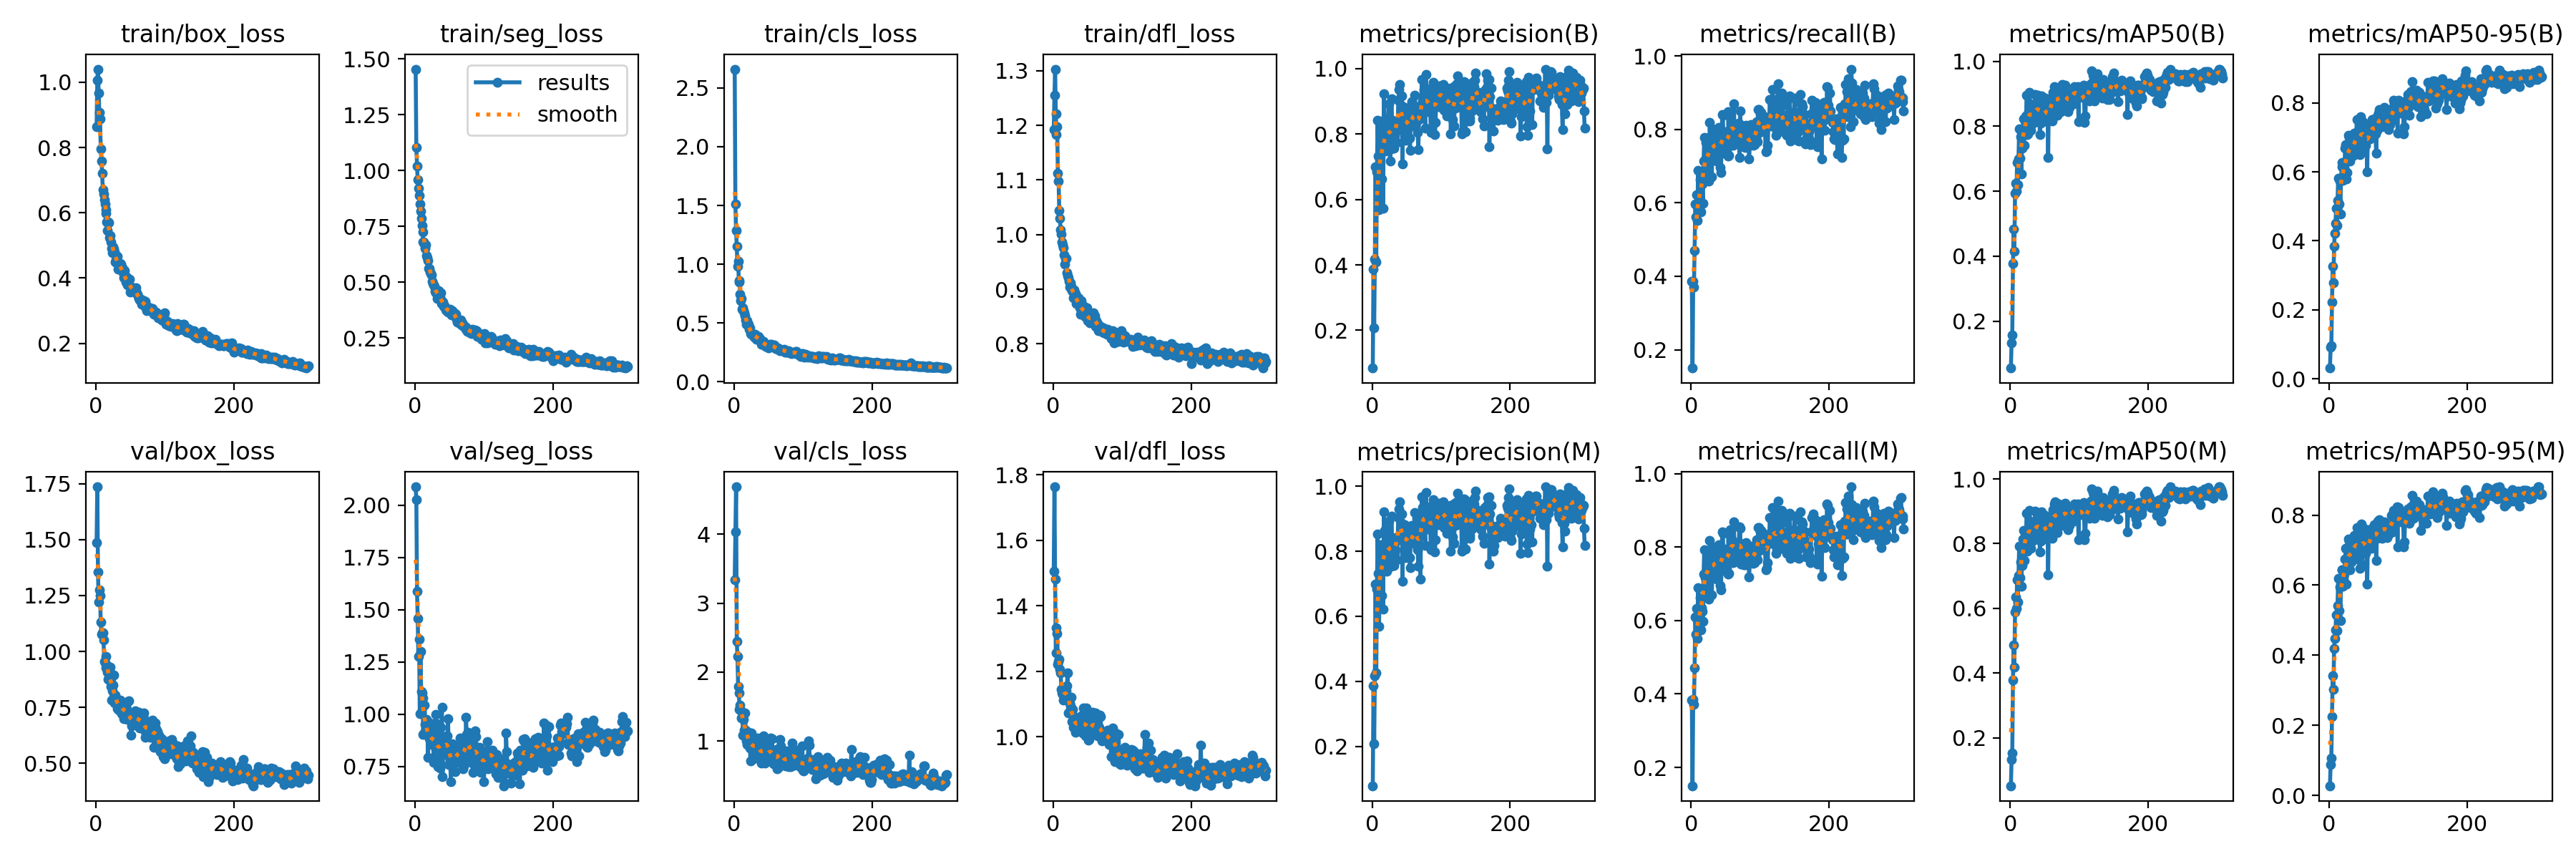

The table this chart was drawn from, first rows:
epoch, time, train/box_loss, train/seg_loss, train/cls_loss, train/dfl_loss, metrics/precision(B), metrics/recall(B), metrics/mAP50(B), metrics/mAP50-95(B), metrics/precision(M), metrics/recall(M), metrics/mAP50(M), metrics/mAP50-95(M), val/box_loss, val/seg_loss, val/cls_loss, val/dfl_loss, lr/pg0, lr/pg1, lr/pg2
1, 37.87, 0.8629, 1.455, 2.66, 1.192, 0.08481, 0.3854, 0.05586, 0.03106, 0.07936, 0.3833, 0.05201, 0.02767, 1.485, 2.088, 3.337, 1.506, 0.0005523, 0.0005523, 0.0005523
2, 52.44, 1.005, 1.104, 1.512, 1.256, 0.387, 0.1499, 0.1337, 0.09137, 0.387, 0.1499, 0.1333, 0.08924, 1.736, 2.028, 4.034, 1.764, 0.001105, 0.001105, 0.001105
3, 66, 1.04, 1.021, 1.288, 1.303, 0.2078, 0.3854, 0.1575, 0.09488, 0.2078, 0.3854, 0.1531, 0.1072, 1.356, 1.587, 4.689, 1.481, 0.001655, 0.001655, 0.001655
4, 79.34, 0.9669, 0.9585, 1.152, 1.221, 0.4179, 0.3708, 0.378, 0.2228, 0.4179, 0.3708, 0.3797, 0.2247, 1.222, 1.456, 2.445, 1.257, 0.001655, 0.001655, 0.001655
5, 92.68, 0.9067, 0.9198, 0.9833, 1.183, 0.6992, 0.4707, 0.4839, 0.3259, 0.6992, 0.4707, 0.4865, 0.3417, 1.276, 1.277, 2.23, 1.333, 0.001651, 0.001651, 0.001651
6, 106, 0.8882, 0.889, 1.024, 1.197, 0.4092, 0.5979, 0.4162, 0.2792, 0.4262, 0.6104, 0.4184, 0.3023, 1.249, 1.358, 1.793, 1.315, 0.001646, 0.001646, 0.001646
7, 119.2, 0.7967, 0.8504, 0.8583, 1.112, 0.6837, 0.5621, 0.5938, 0.3848, 0.6837, 0.5621, 0.5897, 0.4189, 1.13, 1.001, 1.697, 1.221, 0.001642, 0.001642, 0.001642
8, 132.5, 0.759, 0.8175, 0.846, 1.098, 0.842, 0.6229, 0.624, 0.4209, 0.8518, 0.6333, 0.6353, 0.4482, 1.077, 1.299, 1.464, 1.23, 0.001638, 0.001638, 0.001638
9, 145.9, 0.722, 0.7849, 0.7439, 1.044, 0.7318, 0.5521, 0.6002, 0.4511, 0.7318, 0.5521, 0.6007, 0.4713, 1.084, 1.108, 1.52, 1.236, 0.001634, 0.001634, 0.001634
10, 159.2, 0.6704, 0.7554, 0.6913, 1.029, 0.5681, 0.6896, 0.6875, 0.4937, 0.5681, 0.6896, 0.6875, 0.5156, 1.082, 1.102, 1.447, 1.205, 0.00163, 0.00163, 0.00163
11, 172.5, 0.658, 0.7257, 0.7078, 1.009, 0.6889, 0.598, 0.6196, 0.4451, 0.6889, 0.598, 0.6196, 0.4705, 1.051, 1.076, 1.338, 1.194, 0.001626, 0.001626, 0.001626
12, 185.7, 0.6409, 0.6805, 0.6185, 1.001, 0.8199, 0.5861, 0.7003, 0.5179, 0.8199, 0.5861, 0.7006, 0.5421, 0.957, 0.9041, 1.416, 1.146, 0.001622, 0.001622, 0.001622
13, 199, 0.6263, 0.6797, 0.6263, 0.9868, 0.797, 0.6625, 0.7921, 0.5824, 0.797, 0.6625, 0.7921, 0.6194, 0.9495, 0.9045, 1.087, 1.135, 0.001617, 0.001617, 0.001617
14, 212.2, 0.5994, 0.6724, 0.6066, 0.9821, 0.6626, 0.575, 0.7011, 0.5073, 0.6626, 0.575, 0.6947, 0.5268, 0.9777, 1.044, 1.311, 1.129, 0.001613, 0.001613, 0.001613
15, 225.6, 0.6093, 0.6518, 0.5848, 0.9766, 0.8124, 0.672, 0.7681, 0.5729, 0.799, 0.6354, 0.7445, 0.5951, 0.9251, 0.9505, 1.163, 1.112, 0.001609, 0.001609, 0.001609
16, 238.7, 0.5727, 0.6684, 0.5596, 0.9627, 0.5717, 0.6521, 0.6529, 0.4768, 0.6226, 0.6249, 0.6683, 0.4993, 0.9394, 0.927, 1.41, 1.126, 0.001605, 0.001605, 0.001605
17, 251.9, 0.5458, 0.6192, 0.5241, 0.9467, 0.922, 0.5985, 0.7332, 0.5763, 0.922, 0.5985, 0.7332, 0.597, 0.9062, 0.9759, 1.163, 1.117, 0.001601, 0.001601, 0.001601
18, 265, 0.5714, 0.6102, 0.4902, 0.9569, 0.8439, 0.7133, 0.7866, 0.6146, 0.863, 0.7258, 0.8135, 0.6436, 0.877, 0.9194, 1.003, 1.139, 0.001597, 0.001597, 0.001597
19, 278.2, 0.5694, 0.5964, 0.5168, 0.9564, 0.7467, 0.779, 0.8225, 0.6266, 0.768, 0.7936, 0.8408, 0.6448, 0.8807, 0.7946, 0.9547, 1.141, 0.001593, 0.001593, 0.001593
20, 291.6, 0.5236, 0.5613, 0.4817, 0.9298, 0.8086, 0.7173, 0.742, 0.5752, 0.8086, 0.7173, 0.7485, 0.5974, 0.9111, 0.9593, 1.081, 1.156, 0.001589, 0.001589, 0.001589
21, 304.8, 0.5298, 0.5618, 0.4874, 0.9251, 0.7647, 0.7654, 0.818, 0.5817, 0.7381, 0.7912, 0.8169, 0.6108, 0.9297, 0.8816, 1.129, 1.196, 0.001584, 0.001584, 0.001584
22, 318, 0.5105, 0.5472, 0.4474, 0.9209, 0.8131, 0.6792, 0.7856, 0.6105, 0.8131, 0.6792, 0.7865, 0.6307, 0.845, 0.8806, 1.048, 1.073, 0.00158, 0.00158, 0.00158
23, 331.1, 0.4908, 0.5391, 0.4613, 0.915, 0.8027, 0.7325, 0.8322, 0.6687, 0.8027, 0.7325, 0.8318, 0.6737, 0.7838, 0.9, 0.8944, 1.075, 0.001576, 0.001576, 0.001576
24, 344.4, 0.4782, 0.5327, 0.408, 0.9048, 0.8916, 0.7396, 0.8946, 0.6798, 0.8916, 0.7396, 0.8946, 0.7059, 0.8233, 0.8559, 0.709, 1.104, 0.001572, 0.001572, 0.001572
25, 357.6, 0.4954, 0.5031, 0.4058, 0.9119, 0.7826, 0.6593, 0.7742, 0.5794, 0.7826, 0.6593, 0.7765, 0.6035, 0.8494, 0.8959, 1.12, 1.094, 0.001568, 0.001568, 0.001568
26, 370.8, 0.4875, 0.4937, 0.4072, 0.9049, 0.7174, 0.7252, 0.7775, 0.5973, 0.753, 0.7517, 0.8153, 0.6456, 0.8937, 0.9546, 1.062, 1.121, 0.001564, 0.001564, 0.001564
27, 384.1, 0.4799, 0.4881, 0.4043, 0.8981, 0.7537, 0.8187, 0.8438, 0.6709, 0.7537, 0.8187, 0.8438, 0.7049, 0.7699, 0.7681, 0.969, 1.048, 0.00156, 0.00156, 0.00156
28, 397.2, 0.4499, 0.483, 0.3944, 0.8964, 0.9079, 0.7808, 0.9032, 0.7069, 0.9079, 0.7808, 0.9032, 0.7318, 0.8044, 0.9119, 0.739, 1.084, 0.001556, 0.001556, 0.001556
29, 410.4, 0.4555, 0.4592, 0.3763, 0.8851, 0.8314, 0.7503, 0.8693, 0.7007, 0.8314, 0.7503, 0.8693, 0.7252, 0.7775, 0.7861, 0.8661, 1.03, 0.001551, 0.001551, 0.001551
30, 423.6, 0.4616, 0.4532, 0.4014, 0.8983, 0.8417, 0.671, 0.7878, 0.6324, 0.8417, 0.671, 0.7866, 0.6436, 0.7741, 0.9979, 1.02, 1.062, 0.001547, 0.001547, 0.001547
31, 436.7, 0.4658, 0.4642, 0.3986, 0.8939, 0.8056, 0.8017, 0.8421, 0.6962, 0.7807, 0.7833, 0.8297, 0.6781, 0.7435, 0.9554, 0.8665, 1.038, 0.001543, 0.001543, 0.001543
32, 449.8, 0.4275, 0.4286, 0.3625, 0.8927, 0.7561, 0.7253, 0.8077, 0.6438, 0.7561, 0.7253, 0.8077, 0.6664, 0.7693, 0.8171, 1.002, 1.052, 0.001539, 0.001539, 0.001539
33, 463, 0.4298, 0.4445, 0.3816, 0.8852, 0.7942, 0.768, 0.8555, 0.6745, 0.7942, 0.768, 0.8569, 0.719, 0.7373, 0.7488, 0.9359, 1.015, 0.001535, 0.001535, 0.001535
34, 476.2, 0.4299, 0.4633, 0.3761, 0.8739, 0.8048, 0.7333, 0.8173, 0.6623, 0.8048, 0.7333, 0.8173, 0.6877, 0.7671, 0.7826, 1.041, 1.034, 0.001531, 0.001531, 0.001531
35, 489.3, 0.4455, 0.437, 0.385, 0.8768, 0.8309, 0.7938, 0.8236, 0.6477, 0.8309, 0.7938, 0.8236, 0.6834, 0.7821, 0.8726, 0.8845, 1.047, 0.001527, 0.001527, 0.001527
36, 502.4, 0.4429, 0.4327, 0.3675, 0.8734, 0.7747, 0.8, 0.8965, 0.7122, 0.7747, 0.8, 0.9008, 0.7423, 0.7584, 0.7426, 0.8702, 1.036, 0.001523, 0.001523, 0.001523
37, 515.7, 0.4324, 0.4521, 0.3669, 0.8839, 0.8234, 0.7147, 0.833, 0.6854, 0.8436, 0.7123, 0.8276, 0.7124, 0.7215, 0.9379, 0.8544, 1.037, 0.001518, 0.001518, 0.001518
38, 528.9, 0.4308, 0.4033, 0.3653, 0.8751, 0.9028, 0.7158, 0.8132, 0.6607, 0.9028, 0.7158, 0.8132, 0.676, 0.7342, 0.8773, 0.9038, 1.056, 0.001514, 0.001514, 0.001514
39, 541.9, 0.4155, 0.4155, 0.3524, 0.8656, 0.936, 0.7767, 0.8693, 0.7138, 0.9289, 0.7708, 0.874, 0.741, 0.7714, 1.032, 0.7893, 1.035, 0.00151, 0.00151, 0.00151
40, 555.4, 0.4002, 0.4036, 0.3215, 0.8545, 0.9515, 0.8063, 0.8965, 0.751, 0.9515, 0.8063, 0.8965, 0.7635, 0.7008, 0.7018, 0.6822, 1.035, 0.001506, 0.001506, 0.001506
41, 568.6, 0.4225, 0.4121, 0.3382, 0.8789, 0.8486, 0.7875, 0.8821, 0.6954, 0.8486, 0.7875, 0.8827, 0.7072, 0.7715, 0.8581, 0.8116, 1.064, 0.001502, 0.001502, 0.001502
42, 581.8, 0.4007, 0.3931, 0.3156, 0.8572, 0.8873, 0.6958, 0.8496, 0.6882, 0.8873, 0.6958, 0.8491, 0.714, 0.736, 0.8389, 0.9079, 1.033, 0.001498, 0.001498, 0.001498
43, 594.9, 0.3888, 0.3944, 0.3436, 0.8606, 0.9153, 0.6833, 0.775, 0.656, 0.9153, 0.6833, 0.775, 0.6726, 0.6981, 0.8294, 1.075, 1.011, 0.001494, 0.001494, 0.001494
44, 608, 0.3943, 0.3893, 0.3267, 0.8651, 0.7078, 0.7363, 0.8086, 0.6504, 0.7078, 0.7363, 0.8086, 0.6482, 0.7735, 0.8091, 0.9773, 1.088, 0.00149, 0.00149, 0.00149
45, 621.1, 0.4029, 0.3745, 0.3275, 0.8682, 0.8685, 0.8417, 0.8925, 0.7595, 0.8685, 0.8417, 0.8985, 0.7446, 0.729, 0.8607, 0.6779, 1.039, 0.001485, 0.001485, 0.001485
46, 634.5, 0.3795, 0.3736, 0.3014, 0.8505, 0.8308, 0.8384, 0.8892, 0.7496, 0.8308, 0.8384, 0.8892, 0.775, 0.6951, 0.896, 0.7732, 1.008, 0.001481, 0.001481, 0.001481
47, 647.7, 0.3867, 0.3806, 0.3114, 0.8561, 0.8809, 0.7438, 0.8524, 0.7089, 0.8809, 0.7438, 0.8524, 0.7149, 0.7078, 0.8945, 0.8049, 1.002, 0.001477, 0.001477, 0.001477
48, 660.9, 0.3766, 0.3655, 0.3033, 0.853, 0.7813, 0.795, 0.8336, 0.6685, 0.7813, 0.795, 0.8336, 0.6583, 0.7797, 0.9792, 0.754, 1.088, 0.001473, 0.001473, 0.001473
49, 674, 0.3957, 0.3755, 0.3087, 0.8656, 0.8442, 0.7842, 0.8747, 0.722, 0.8442, 0.7842, 0.8747, 0.7385, 0.7294, 0.7582, 0.8551, 1.081, 0.001469, 0.001469, 0.001469
50, 687.1, 0.3571, 0.3731, 0.287, 0.8431, 0.8728, 0.7671, 0.8875, 0.7433, 0.8728, 0.7671, 0.8875, 0.7626, 0.7011, 0.7931, 0.7317, 1.024, 0.001465, 0.001465, 0.001465
51, 700.2, 0.3721, 0.3776, 0.2972, 0.8443, 0.8349, 0.7438, 0.8159, 0.7012, 0.8349, 0.7438, 0.8159, 0.6986, 0.6268, 0.7844, 0.9083, 0.9908, 0.001461, 0.001461, 0.001461
52, 713.6, 0.3717, 0.37, 0.3158, 0.849, 0.8633, 0.7688, 0.8617, 0.7142, 0.8633, 0.7688, 0.8617, 0.7606, 0.6687, 0.6773, 0.8361, 0.9922, 0.001457, 0.001457, 0.001457
53, 726.6, 0.3582, 0.3534, 0.3056, 0.8385, 0.8279, 0.7273, 0.8178, 0.6764, 0.8279, 0.7273, 0.8178, 0.6917, 0.7171, 0.7772, 1.049, 1.021, 0.001452, 0.001452, 0.001452
54, 739.7, 0.3625, 0.3723, 0.3156, 0.8474, 0.788, 0.8484, 0.8731, 0.7175, 0.7803, 0.838, 0.8699, 0.7308, 0.6779, 0.8596, 0.7422, 1.016, 0.001448, 0.001448, 0.001448
55, 752.8, 0.3636, 0.3678, 0.3078, 0.8408, 0.7494, 0.7291, 0.7041, 0.5996, 0.7494, 0.7291, 0.7041, 0.6038, 0.6805, 0.7819, 1.031, 1.015, 0.001444, 0.001444, 0.001444
56, 765.9, 0.3677, 0.3608, 0.3026, 0.8513, 0.8731, 0.7875, 0.8777, 0.72, 0.8731, 0.7875, 0.8777, 0.7245, 0.7124, 0.7613, 0.6919, 1.059, 0.00144, 0.00144, 0.00144
57, 778.9, 0.3561, 0.3605, 0.2985, 0.849, 0.825, 0.8474, 0.8833, 0.6954, 0.825, 0.8474, 0.8833, 0.7121, 0.7336, 0.8438, 0.6723, 1.076, 0.001436, 0.001436, 0.001436
58, 792.2, 0.3694, 0.3585, 0.3133, 0.8564, 0.8987, 0.8051, 0.879, 0.7263, 0.8792, 0.8052, 0.8768, 0.7587, 0.6951, 0.7228, 0.7531, 1.019, 0.001432, 0.001432, 0.001432
59, 805.3, 0.3545, 0.3562, 0.294, 0.8468, 0.8266, 0.8167, 0.8446, 0.6949, 0.8266, 0.8167, 0.8446, 0.7203, 0.725, 0.7883, 0.8404, 1.042, 0.001428, 0.001428, 0.001428
60, 818.4, 0.3501, 0.3337, 0.282, 0.8515, 0.8469, 0.8187, 0.8783, 0.7332, 0.8469, 0.8187, 0.8783, 0.7538, 0.6761, 0.8486, 0.6788, 1.02, 0.001424, 0.001424, 0.001424
... 248 more rows
